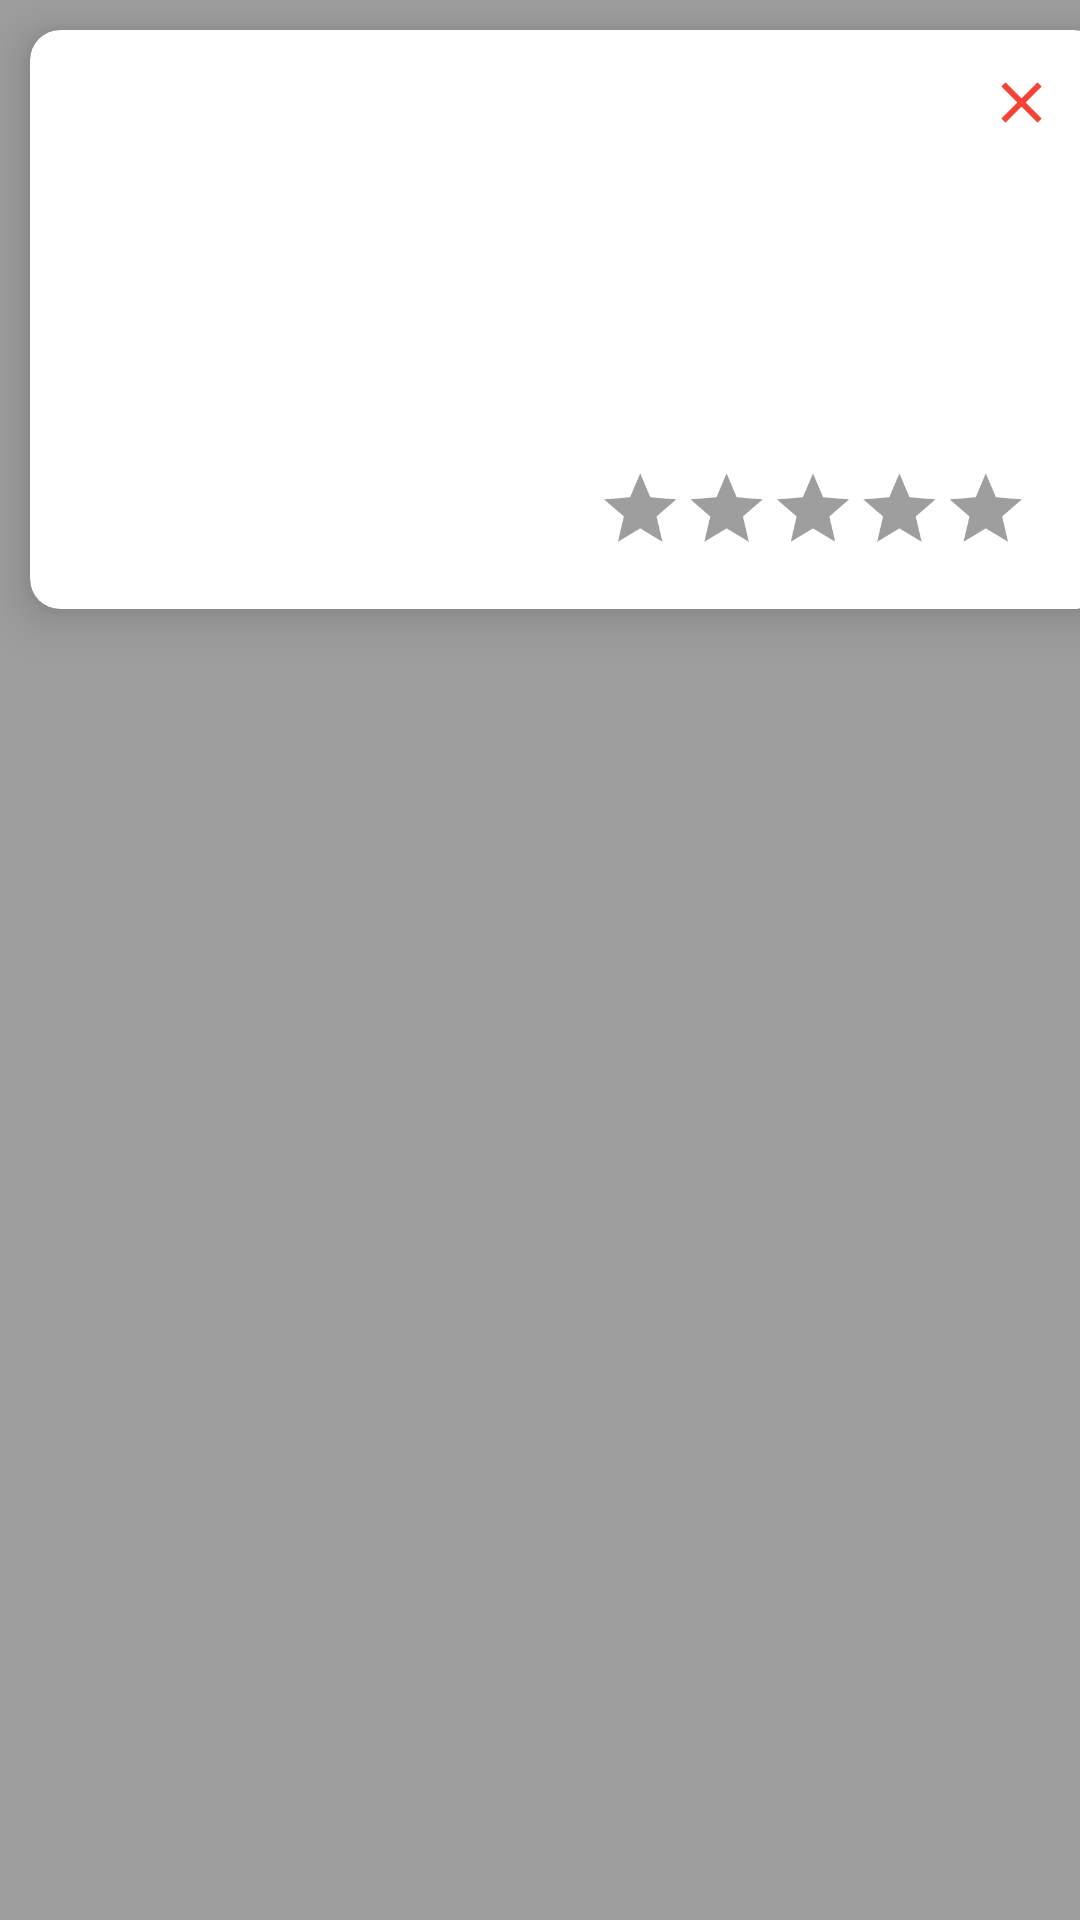

This screen was rendered from an Android layout file. Write that file and the resources it references.
<!-- AndroidManifest.xml: application theme Theme.LearnConnectApp -->
<!-- res/layout/card_comments_tasarim.xml -->
<?xml version="1.0" encoding="utf-8"?>
<layout xmlns:android="http://schemas.android.com/apk/res/android"
    xmlns:app="http://schemas.android.com/apk/res-auto"
    xmlns:tools="http://schemas.android.com/tools">

    <data>

        <variable
            name="yorumNesnesi"
            type="com.example.learnconnectapp.data.entity.Comments" />

        <variable
            name="gorsel"
            type="com.example.learnconnectapp.data.entity.ImageLinks" />

    </data>

    <LinearLayout
        android:layout_width="match_parent"
        android:layout_height="212dp"
        android:orientation="horizontal">

        <androidx.cardview.widget.CardView
            android:id="@+id/cardViewComments"
            android:layout_width="358dp"
            android:layout_height="193dp"
            android:layout_margin="10dp"
            android:padding="6dp"
            app:cardCornerRadius="10dp"
            app:cardElevation="10dp">

            <androidx.constraintlayout.widget.ConstraintLayout
                android:layout_width="match_parent"
                android:layout_height="match_parent">

                <ImageView
                    android:id="@+id/imageView2"
                    android:layout_width="125dp"
                    android:layout_height="130dp"
                    android:layout_marginStart="16dp"
                    android:layout_marginTop="45dp"
                    android:scaleType="centerCrop"
                    app:layout_constraintStart_toStartOf="parent"
                    app:layout_constraintTop_toTopOf="parent" />

                <TextView
                    android:id="@+id/textView16"
                    android:layout_width="249dp"
                    android:layout_height="22dp"
                    android:layout_marginStart="16dp"
                    android:layout_marginTop="11dp"
                    android:fontFamily="@font/playfair_display"
                    android:text="@{yorumNesnesi.courseTitle}"
                    android:textStyle="bold"
                    android:textColor="@color/anaRenkKoyu"
                    app:layout_constraintStart_toStartOf="parent"
                    app:layout_constraintTop_toTopOf="parent" />

                <TextView
                    android:id="@+id/textView17"
                    android:layout_width="156dp"
                    android:layout_height="89dp"
                    android:layout_marginTop="12dp"
                    android:layout_marginEnd="40dp"
                    android:fontFamily="@font/playfair_display"
                    android:text="@{yorumNesnesi.userComment}"
                    android:textAllCaps="false"
                    android:textColor="@color/anaRenkKoyu"
                    android:textStyle="bold"
                    app:layout_constraintEnd_toEndOf="parent"
                    app:layout_constraintTop_toBottomOf="@+id/textView16" />


                <RatingBar
                    android:id="@+id/ratingBar"
                    android:layout_width="wrap_content"
                    android:layout_height="wrap_content"
                    android:isIndicator="true"
                    android:numStars="5"
                    android:rating="@{(float)yorumNesnesi.rating}"
                    android:scaleX="0.6"
                    android:scaleY="0.6"
                    android:stepSize="1"
                    android:progressBackgroundTint="@color/arkaplan"
                    android:progressTint="@color/anaRenk"
                    app:layout_constraintStart_toEndOf="@+id/imageView2"
                    app:layout_constraintTop_toBottomOf="@+id/textView17" />
                <ImageView
                    android:id="@+id/imageView8"
                    android:layout_width="23dp"
                    android:layout_height="26dp"
                    android:layout_marginTop="11dp"
                    android:layout_marginEnd="16dp"
                    app:layout_constraintEnd_toEndOf="parent"
                    app:layout_constraintTop_toTopOf="parent"
                    app:srcCompat="@drawable/baseline_clear_24" />
            </androidx.constraintlayout.widget.ConstraintLayout>

        </androidx.cardview.widget.CardView>
    </LinearLayout>
</layout>
<!-- resources referenced by this layout -->
<resources>
  <color name="anaRenk">#D32F2F</color>
  <color name="anaRenkKoyu">#757575</color>
  <color name="arkaplan">#9E9E9E</color>
  <!-- drawable baseline_clear_24 (drawable) -->
  <vector android:height="24dp" android:tint="@color/belirgin"
      android:viewportHeight="24" android:viewportWidth="24"
      android:width="24dp" xmlns:android="http://schemas.android.com/apk/res/android">
      <path android:fillColor="@android:color/white" android:pathData="M19,6.41L17.59,5 12,10.59 6.41,5 5,6.41 10.59,12 5,17.59 6.41,19 12,13.41 17.59,19 19,17.59 13.41,12z"/>
  </vector>
  <style name="Theme.LearnConnectApp" parent="Base.Theme.LearnConnectApp" />
  <color name="belirgin">#F44336</color>
  <style name="Base.Theme.LearnConnectApp" parent="Theme.Material3.DayNight.NoActionBar">
          <item name="colorPrimary">@color/anaRenk</item>
          <item name="colorPrimaryVariant">@color/anaRenkKoyu</item>
          <item name="colorOnPrimary">@android:color/white</item>
  
          <item name="colorSecondary">@color/belirgin</item>
          <item name="colorOnSecondary">@android:color/black</item>
  
          <item name="android:colorBackground">@color/arkaplan</item>
          <item name="colorSurface">@color/acık</item>
          <item name="colorOnSurface">@android:color/black</item>
          <item name="colorOnBackground">@color/navDrawerBackground</item>
  
  
          <item name="android:statusBarColor">@color/anaRenkKoyu</item>
      </style>
  <color name="navDrawerBackground">#FFCDD2</color>
</resources>
